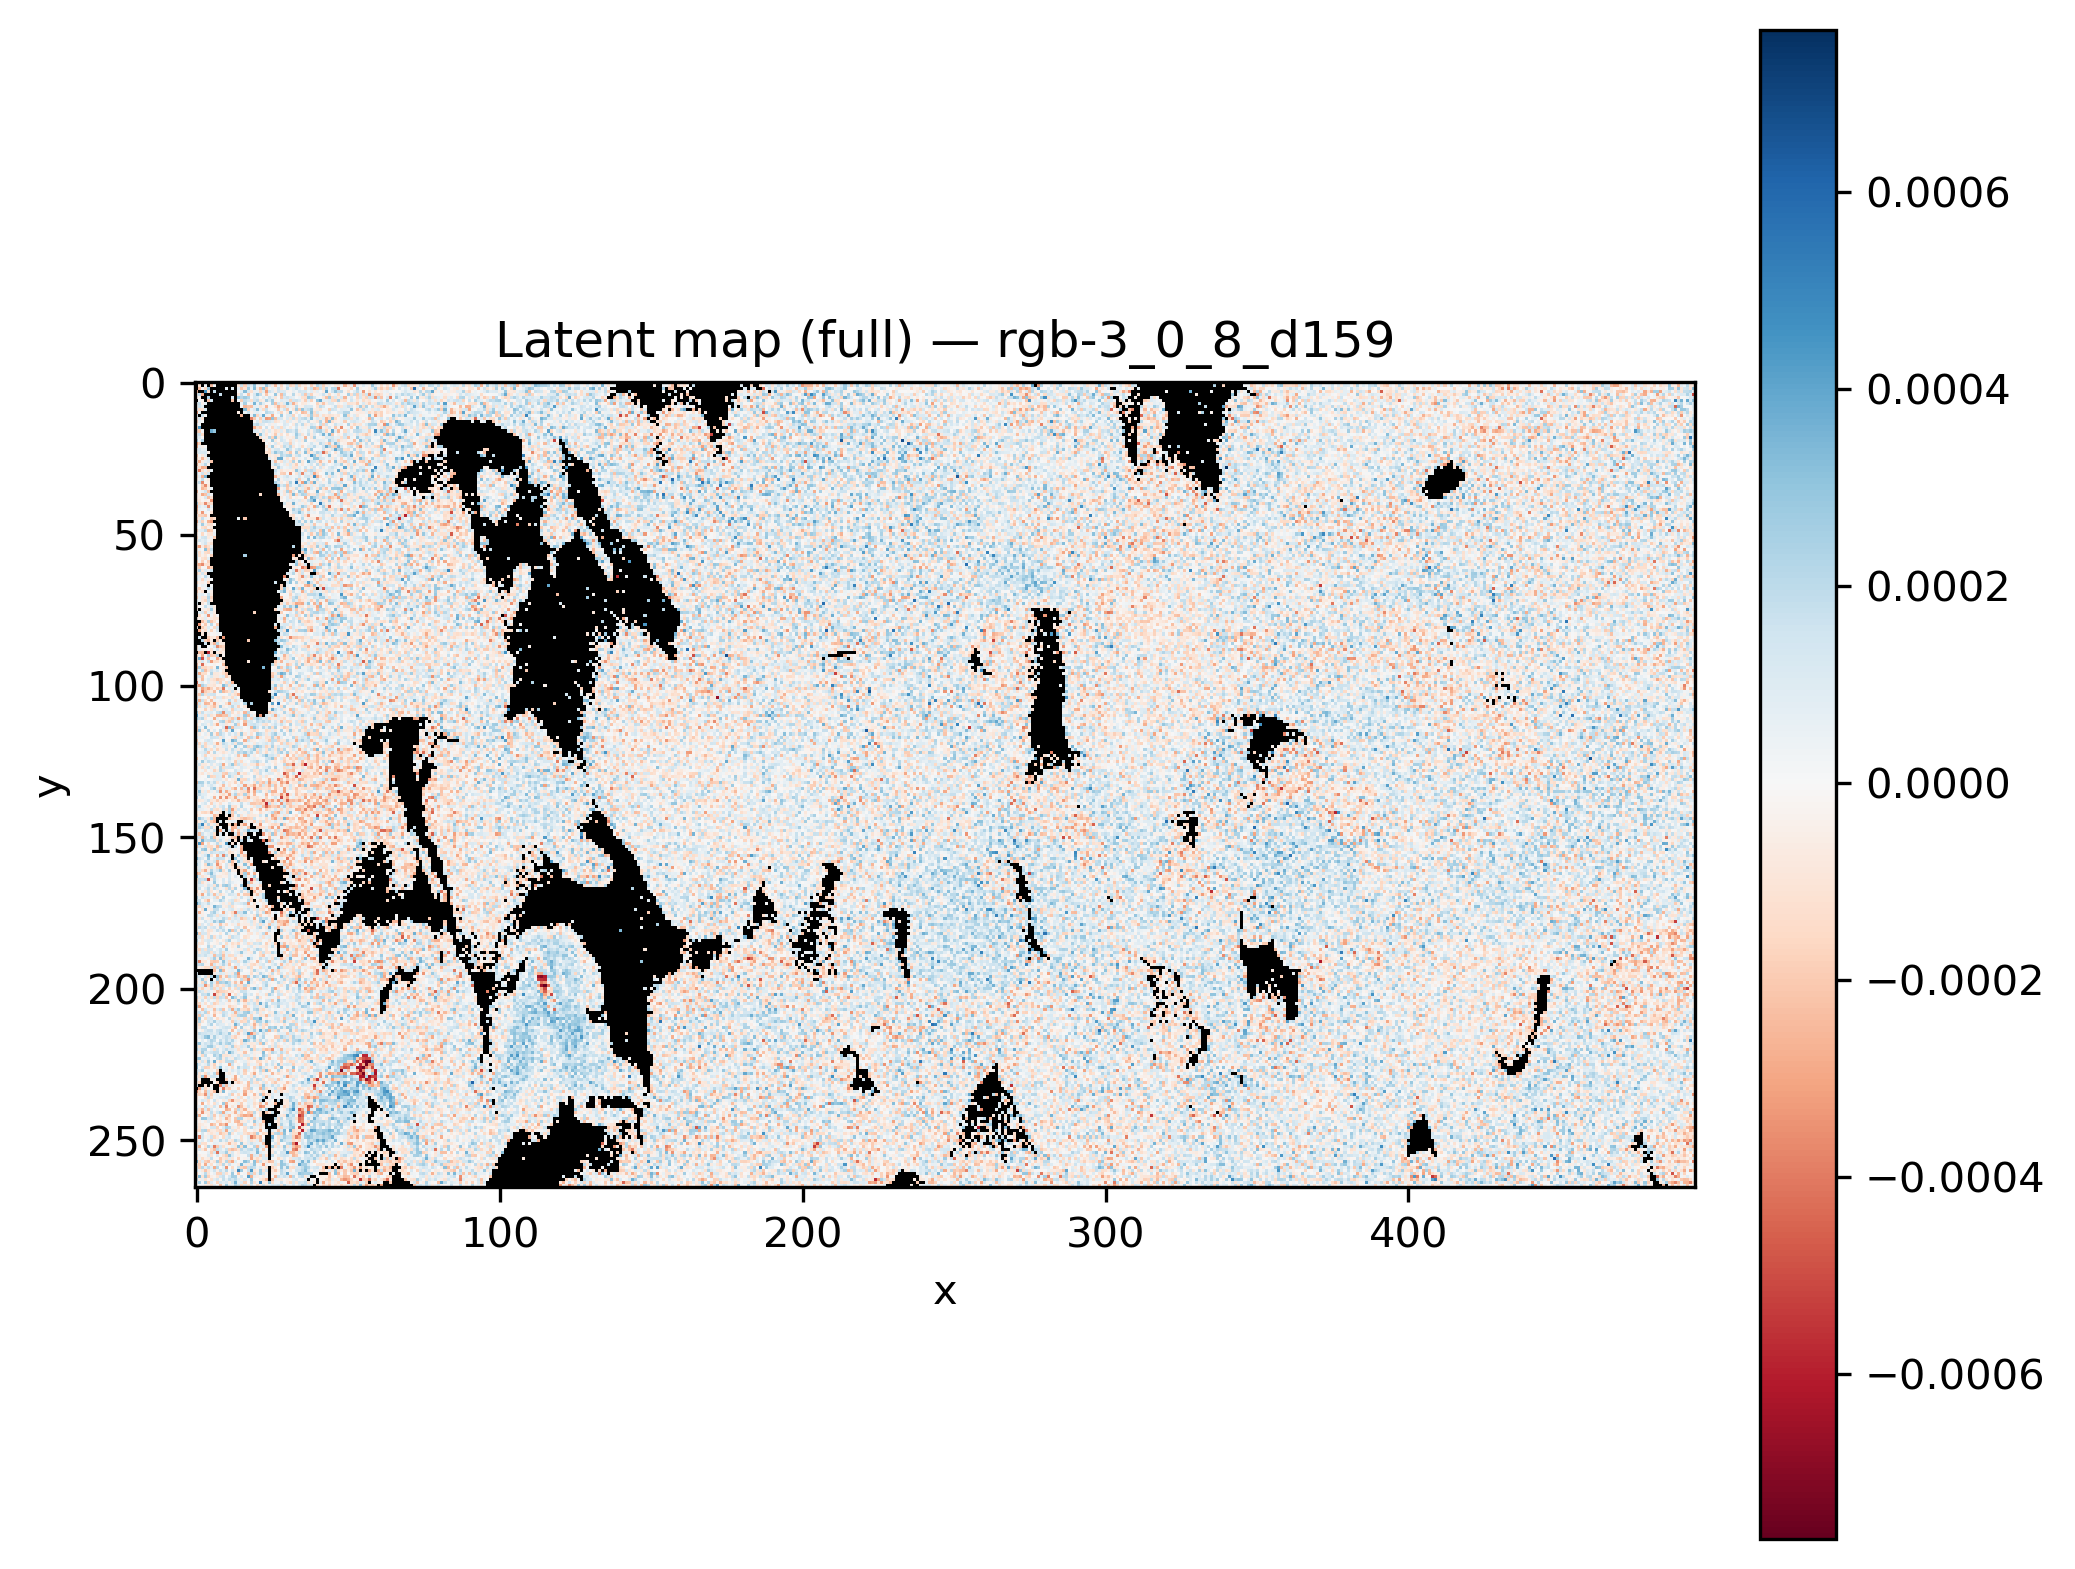

Source data for this figure (header and first rows):
x, y, latent_rgb-3_0_8_d159
0, 0, 
1, 0, 
2, 0, 
3, 0, 
4, 0, 
5, 0, 
6, 0, 
7, 0, 
8, 0, 
9, 0, 
10, 0, -0.0001274
11, 0, 
12, 0, 
13, 0, 
14, 0, -3.231081e-05
15, 0, -0.0001051
16, 0, -0.000232
17, 0, -0.0001394
18, 0, 0.0002425
19, 0, 0.0001236
20, 0, 8.895091e-06
21, 0, 0.0001027
22, 0, 0.0001346
23, 0, -5.693955e-05
24, 0, 0.0002005
25, 0, 0.000192
26, 0, 1.2148143e-05
27, 0, 1.8145482e-05
28, 0, 1.2677658e-05
29, 0, -0.0001144
30, 0, 0.0002427
31, 0, -1.4422229e-05
32, 0, -4.5481866e-05
33, 0, 6.3745974e-05
34, 0, 0.0001836
35, 0, 0.0001585
36, 0, -4.0248648e-05
37, 0, 2.2025459e-05
38, 0, 9.083797e-05
39, 0, 0.0004368
40, 0, -0.0001902
41, 0, -6.149645e-05
42, 0, 2.1776621e-05
43, 0, 4.5210734e-05
44, 0, -6.370997e-05
45, 0, 0.0001818
46, 0, -0.0001265
47, 0, 3.8423663e-05
48, 0, 0.0002377
49, 0, -6.825832e-05
50, 0, 1.7407758e-05
51, 0, 0.0002102
52, 0, 3.463705e-06
53, 0, -0.0001021
54, 0, -0.0002181
55, 0, 7.8281446e-05
56, 0, 6.519255e-05
57, 0, 0.0001339
58, 0, -0.0001226
59, 0, -3.3613498e-05
... 131,610 more rows
